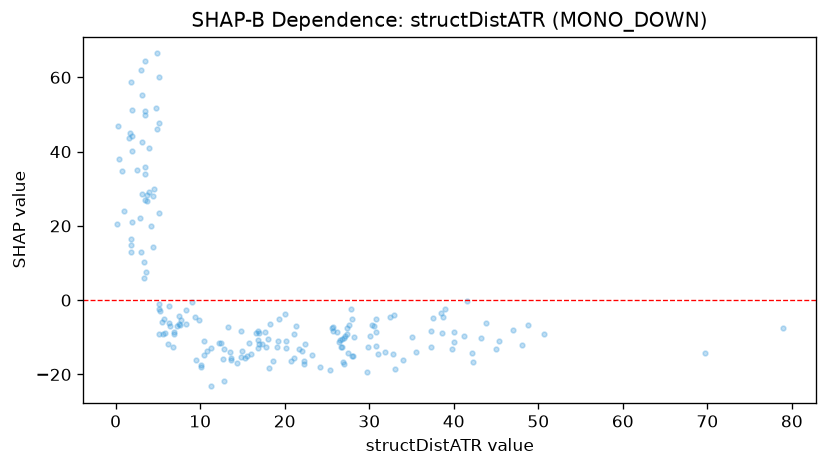

The table this chart was drawn from, first rows:
feature_value, shap_value
9.065, -0.5738
26.51, -10.83
27.34, -7.448
1.587, 43.72
10.48, -14.76
6.784, -12.49
26.16, -8.684
27.18, -9.736
31, -14.61
40.02, -8.602
37.26, -12.54
24.17, -17.98
28.14, -15.09
26.93, -16.68
32.8, -14.53
44.99, -13.1
13.6, -15.56
14.39, -16.92
17.67, -8.507
20.07, -3.792
20.2, -11
18, -10.36
26.61, -12.51
20.77, -16.48
25.7, -8.427
27.95, -14.95
37.34, -8.401
10.43, -11.06
10.77, -13.82
12.71, -15.73
26.96, -10.09
15.73, -11.51
14.99, -13.67
16.95, -11.84
38.64, -8.779
45.31, -10.95
29.72, -19.47
1.039, 24.08
4.942, 66.44
5.516, -5.941
6.476, -6.923
6.889, -8.467
7.56, -6.737
10.1, -17.53
6.161, -11.71
4.843, 45.98
4.733, 51.74
5.102, 47.75
5.178, -2.267
5.731, -5.144
16.88, -10.83
16.93, -8.893
6.945, -9.166
7.489, -6.517
2.988, 62.03
0.756, 34.81
1.901, 51.3
13.58, -13.99
13.65, -16.23
7.211, -6.966
... 129 more rows
